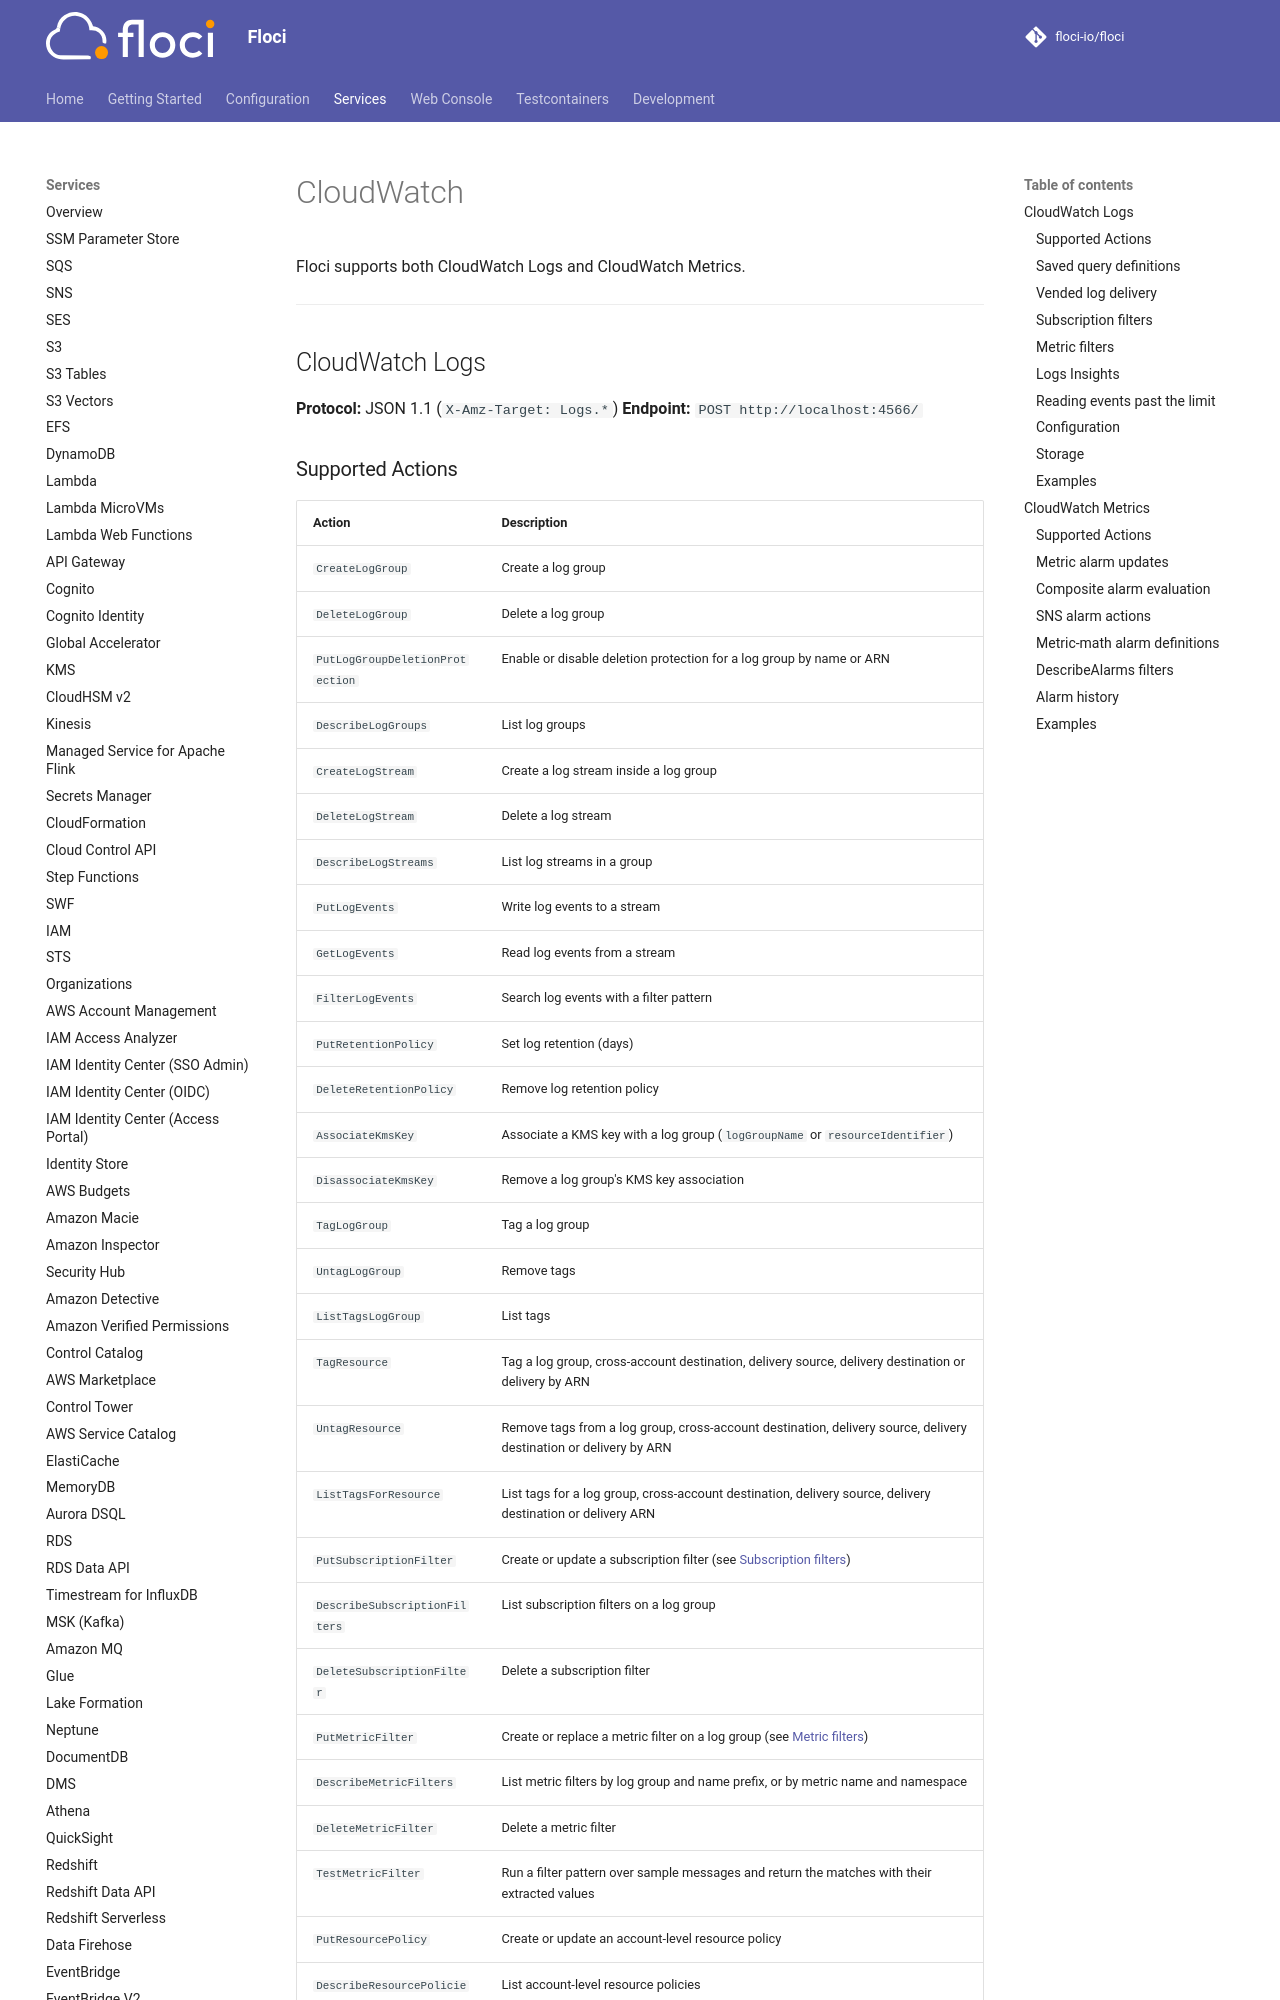

repository: 4Raisan/floci · page: services/cloudwatch/index.html · generator: mkdocs

# CloudWatch

Floci supports both CloudWatch Logs and CloudWatch Metrics.

---

## CloudWatch Logs

**Protocol:** JSON 1.1 (`X-Amz-Target: Logs.*`)
**Endpoint:** `POST http://localhost:4566/`

### Supported Actions
